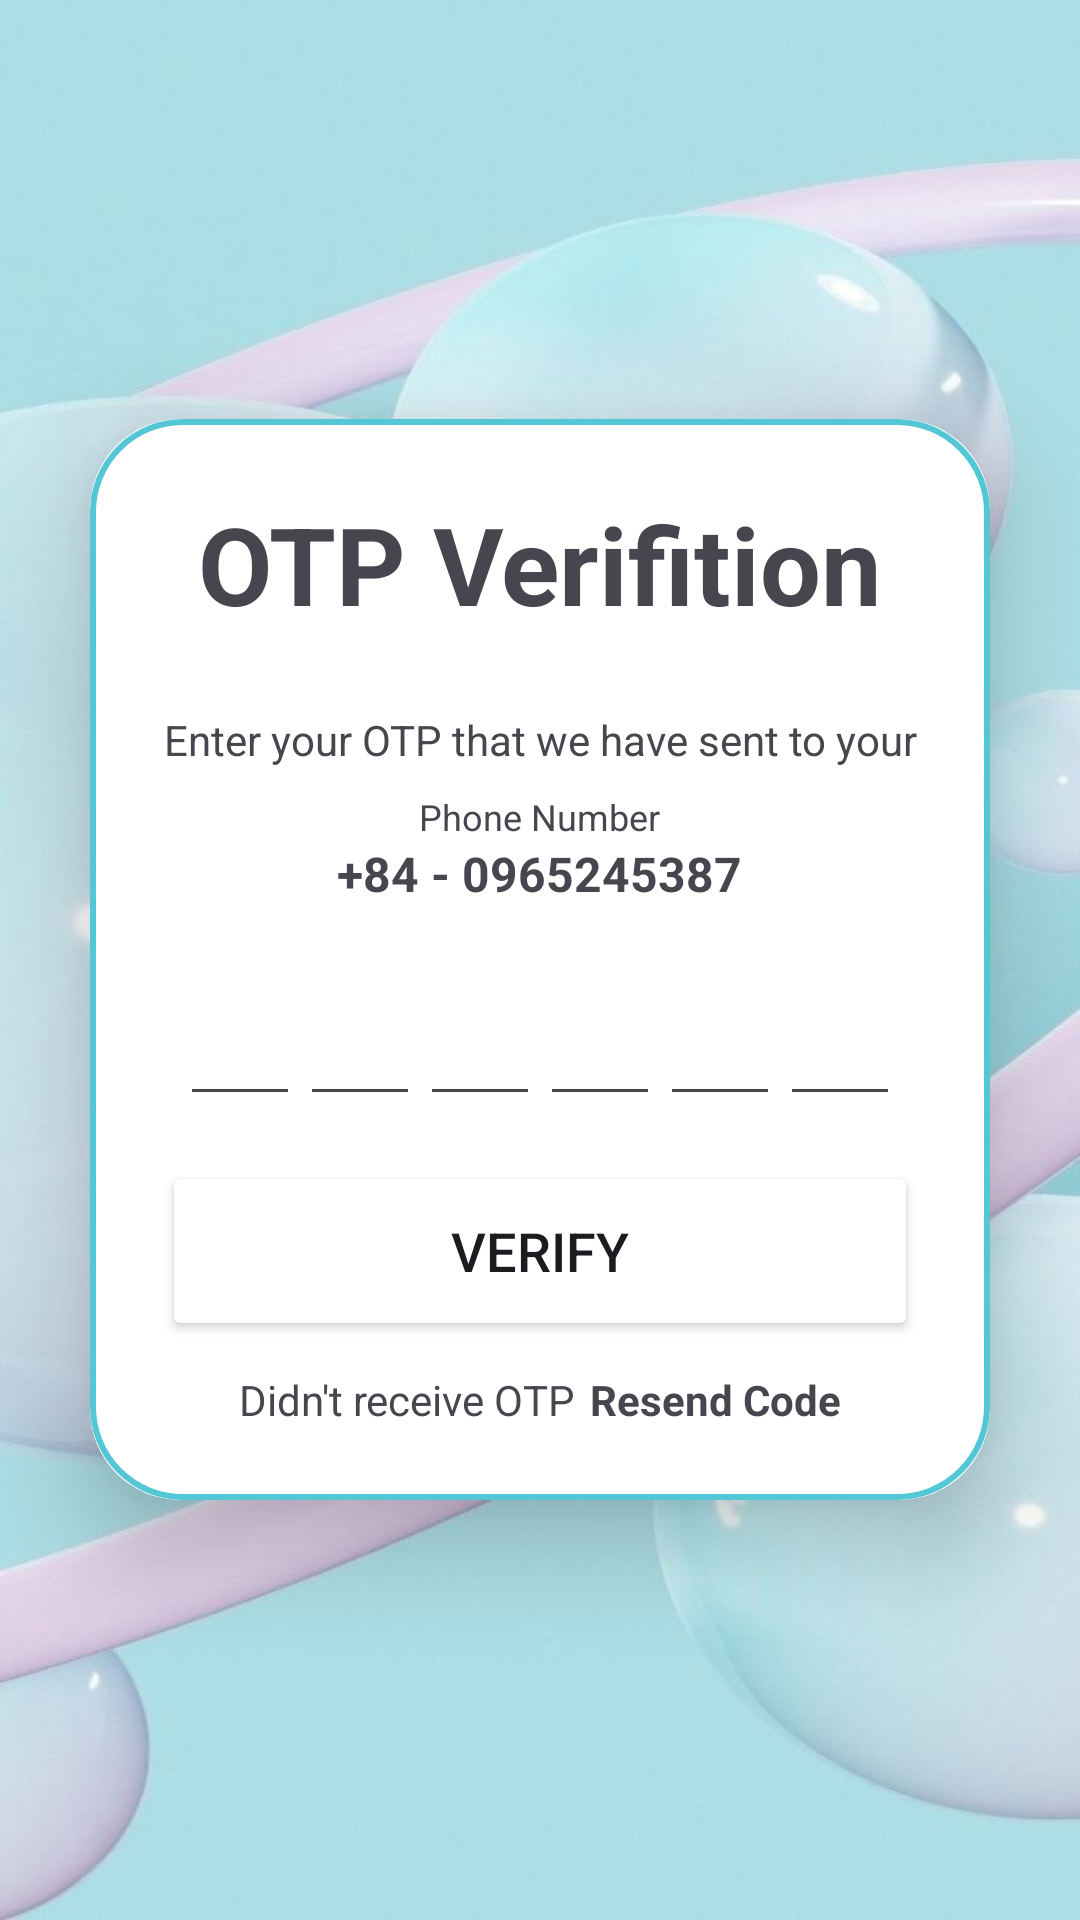

Layout XML and referenced resources for this Android screen:
<!-- AndroidManifest.xml: application theme Theme.ExpenseManagement -->
<!-- res/layout/activity_otp_verify.xml -->
<?xml version="1.0" encoding="utf-8"?>
<LinearLayout
    xmlns:android="http://schemas.android.com/apk/res/android"
    xmlns:app="http://schemas.android.com/apk/res-auto"
    xmlns:tools="http://schemas.android.com/tools"
    android:id="@+id/main"
    android:layout_width="match_parent"
    android:layout_height="match_parent"
    android:orientation="vertical"
    android:gravity="center"
    android:background="@drawable/bg"
    tools:context=".OTPVerify">

    <androidx.cardview.widget.CardView
        android:layout_width="match_parent"
        android:layout_height="wrap_content"
        android:layout_margin="30dp"
        app:cardCornerRadius="30dp"
        app:cardElevation="20dp">

        <LinearLayout
            android:layout_width="match_parent"
            android:layout_height="wrap_content"
            android:orientation="vertical"
            android:layout_gravity="center_horizontal"
            android:padding="24dp"
            android:background="@drawable/boder">

            <TextView
                android:layout_width="match_parent"
                android:layout_height="wrap_content"
                android:text="OTP Verifition"
                android:textSize="36sp"
                android:textAlignment="center"
                android:textStyle="bold"
                android:textColor="@color/lavender"/>

            <TextView
                android:layout_width="match_parent"
                android:layout_height="wrap_content"
                android:gravity="center"
                android:text="Enter your OTP that we have sent to your"
                android:layout_marginTop="25dp"/>

            <TextView
                android:layout_width="wrap_content"
                android:layout_height="wrap_content"
                android:text="Phone Number"
                android:layout_gravity="center"
                android:textSize="12sp"
                android:layout_marginTop="8dp"/>

            <TextView
                android:id="@+id/otpPhone"
                android:layout_width="wrap_content"
                android:layout_height="wrap_content"
                android:layout_gravity="center"
                android:textSize="16sp"
                android:textStyle="bold"
                android:text="+84 - 0965245387"/>
            
            <LinearLayout
                android:layout_width="match_parent"
                android:layout_height="wrap_content"
                android:orientation="horizontal"
                android:weightSum="4"
                android:layout_marginTop="20dp"
                android:gravity="center">

                <EditText
                    android:id="@+id/otpET1"
                    android:layout_width="40dp"
                    android:layout_height="50dp"
                    android:maxLength="1"
                    android:gravity="center"
                    android:inputType="number"
                    android:textColor="@color/lavender"
                    android:textSize="24sp"
                    android:textStyle="bold" />

                <EditText
                    android:id="@+id/otpET2"
                    android:layout_width="40dp"
                    android:layout_height="50dp"
                    android:maxLength="1"
                    android:gravity="center"
                    android:inputType="number"
                    android:textColor="@color/lavender"
                    android:textSize="24sp"
                    android:textStyle="bold" />

                <EditText
                    android:id="@+id/otpET3"
                    android:layout_width="40dp"
                    android:layout_height="50dp"
                    android:maxLength="1"
                    android:gravity="center"
                    android:inputType="number"
                    android:textColor="@color/lavender"
                    android:textSize="24sp"
                    android:textStyle="bold" />

                <EditText
                    android:id="@+id/otpET4"
                    android:layout_width="40dp"
                    android:layout_height="50dp"
                    android:maxLength="1"
                    android:gravity="center"
                    android:inputType="number"
                    android:textColor="@color/lavender"
                    android:textSize="24sp"
                    android:textStyle="bold" />

                <EditText
                    android:id="@+id/otpET5"
                    android:layout_width="40dp"
                    android:layout_height="50dp"
                    android:maxLength="1"
                    android:gravity="center"
                    android:inputType="number"
                    android:textColor="@color/lavender"
                    android:textSize="24sp"
                    android:textStyle="bold" />

                <EditText
                    android:id="@+id/otpET6"
                    android:layout_width="40dp"
                    android:layout_height="50dp"
                    android:maxLength="1"
                    android:gravity="center"
                    android:inputType="number"
                    android:textColor="@color/lavender"
                    android:textSize="24sp"
                    android:textStyle="bold" />
            </LinearLayout>

            <FrameLayout
                android:layout_width="match_parent"
                android:layout_height="wrap_content"
                android:layout_marginTop="15dp">
                <Button
                    android:id="@+id/verify_button"
                    android:layout_width="match_parent"
                    android:layout_height="60dp"
                    android:backgroundTint="@color/lavender"
                    android:text="VERIFY"
                    android:textSize="18sp"
                    app:cornerRadius="20dp" />

                <ProgressBar
                    android:id="@+id/progressBar"
                    android:layout_width="40dp"
                    android:layout_height="40dp"
                    android:layout_gravity="center"
                    android:visibility="gone"/>
            </FrameLayout>

            <LinearLayout
                android:layout_gravity="center"
                android:layout_width="wrap_content"
                android:layout_height="wrap_content"
                android:orientation="horizontal"
                android:gravity="center"
                android:layout_marginTop="10dp">
                
                <TextView
                    android:layout_width="wrap_content"
                    android:layout_height="wrap_content"
                    android:text="Didn't receive OTP"/>
                
                <TextView
                    android:id="@+id/resendBtn"
                    android:layout_marginStart="5dp"
                    android:layout_width="wrap_content"
                    android:layout_height="wrap_content"
                    android:text="Resend Code"
                    android:textColor="@color/lavender"
                    android:textStyle="bold"/>
            </LinearLayout>

        </LinearLayout>

    </androidx.cardview.widget.CardView>

</LinearLayout>
<!-- resources referenced by this layout -->
<resources>
  <!-- drawable bg: png bitmap (drawable, 514908 bytes) -->
  <!-- drawable boder (drawable) -->
  <?xml version="1.0" encoding="utf-8"?>
  <shape xmlns:android="http://schemas.android.com/apk/res/android"
      android:shape="rectangle">
      <stroke
          android:width="2dp"
          android:color="#53C7D6"/>
      <corners
          android:radius="30dp"/>
  </shape>
  <style name="Theme.ExpenseManagement" parent="Base.Theme.ExpenseManagement" />
  <style name="Base.Theme.ExpenseManagement" parent="Theme.Material3.DayNight.NoActionBar">
          
          
          <item name="colorPrimary">@color/lightblue</item>
          <item name="colorPrimaryVariant">@color/lightblue</item>
          <item name="colorOnPrimary">@color/white</item>
  
          <item name="colorSecondary">@color/tear_200</item>
          <item name="colorSecondaryVariant">@color/tear_700</item>
          <item name="colorOnSecondary">@color/black</item>
  
          <item name="android:statusBarColor">?attr/colorPrimaryVariant</item>
      </style>
  <color name="lightblue">#77C1CA</color>
  <color name="white">#FFFFFFFF</color>
  <color name="tear_200">#FF03DAC5</color>
  <color name="tear_700">#FF018786</color>
  <color name="black">#FF000000</color>
</resources>
